Photos from the image-classification dataset "CNN-3-fruit-recognition--TensorFlow" in the GitHub repository Standthereandheremecry/CNN-3-fruit-recognition--TensorFlow. Its 3 classes are: apple, mango, orange.

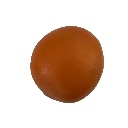
Label: orange

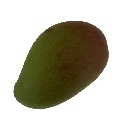
Label: mango

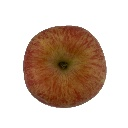
Label: apple

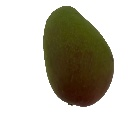
Label: mango

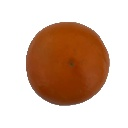
Label: orange

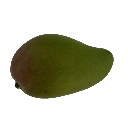
Label: mango
